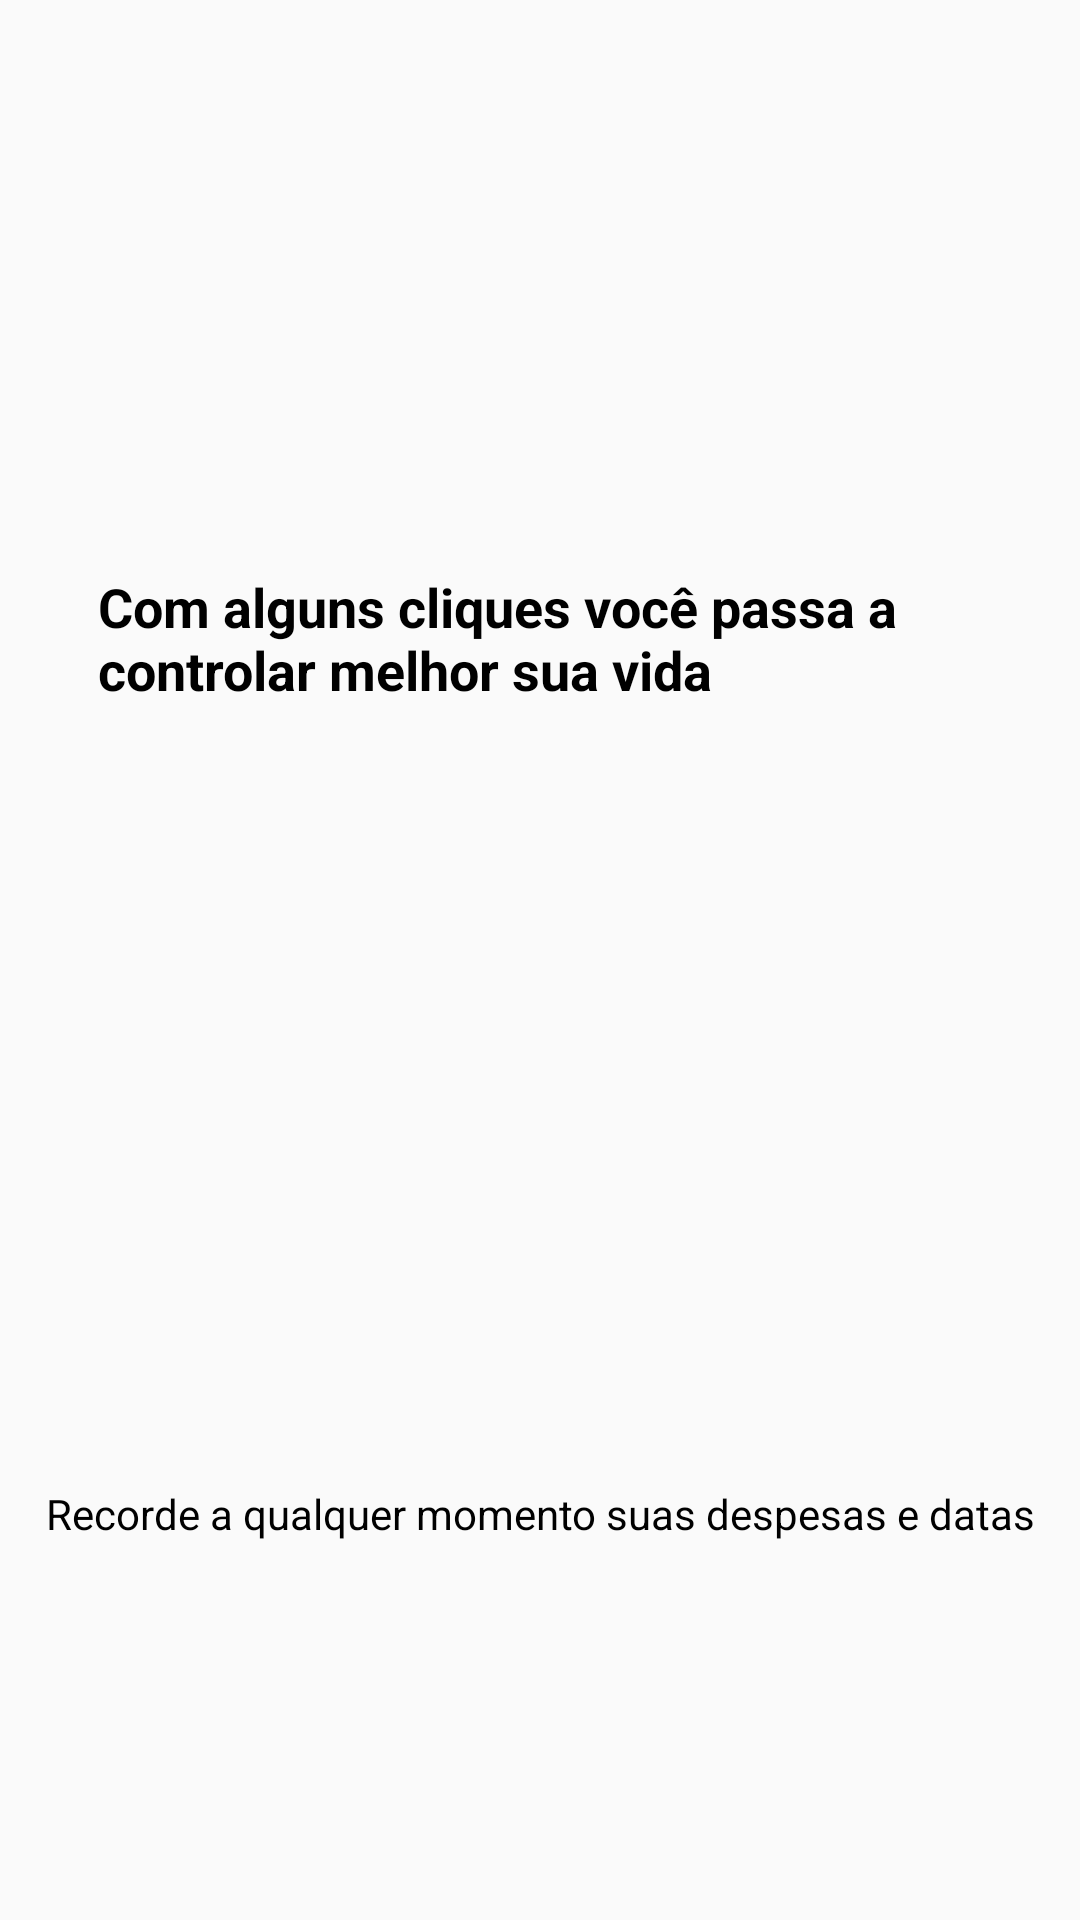

Layout XML and referenced resources for this Android screen:
<!-- AndroidManifest.xml: application theme AppTheme -->
<!-- res/layout/intro_3.xml -->
<?xml version="1.0" encoding="utf-8"?>
<android.support.constraint.ConstraintLayout xmlns:android="http://schemas.android.com/apk/res/android"
    xmlns:app="http://schemas.android.com/apk/res-auto"
    xmlns:tools="http://schemas.android.com/tools"
    android:layout_width="match_parent"
    android:layout_height="match_parent">


    <TextView
        android:id="@+id/textView4"
        android:layout_width="308dp"
        android:layout_height="69dp"
        android:layout_marginStart="8dp"
        android:layout_marginLeft="8dp"
        android:layout_marginTop="64dp"
        android:layout_marginEnd="8dp"
        android:layout_marginRight="8dp"
        android:layout_marginBottom="16dp"
        android:text="Com alguns cliques você passa a controlar melhor sua vida"
        android:textColor="@android:color/black"
        android:textSize="18sp"
        android:textStyle="bold"
        app:layout_constraintBottom_toTopOf="@+id/imageView4"
        app:layout_constraintEnd_toEndOf="parent"
        app:layout_constraintHorizontal_bias="0.683"
        app:layout_constraintStart_toStartOf="parent"
        app:layout_constraintTop_toTopOf="parent"
        app:layout_constraintVertical_chainStyle="packed" />

    <TextView
        android:id="@+id/textView7"
        android:layout_width="wrap_content"
        android:layout_height="wrap_content"
        android:layout_marginStart="8dp"
        android:layout_marginLeft="8dp"
        android:layout_marginEnd="8dp"
        android:layout_marginRight="8dp"
        android:text="Recorde a qualquer momento suas despesas e datas"
        android:textColor="@android:color/black"
        app:layout_constraintBottom_toBottomOf="parent"
        app:layout_constraintEnd_toEndOf="parent"
        app:layout_constraintHorizontal_bias="0.512"
        app:layout_constraintStart_toStartOf="parent"
        app:layout_constraintTop_toBottomOf="@+id/imageView4" />

    <ImageView
        android:id="@+id/imageView4"
        android:layout_width="243dp"
        android:layout_height="220dp"
        android:layout_marginStart="8dp"
        android:layout_marginLeft="8dp"
        android:layout_marginEnd="8dp"
        android:layout_marginRight="8dp"
        app:layout_constraintBottom_toTopOf="@+id/textView7"
        app:layout_constraintEnd_toEndOf="parent"
        app:layout_constraintHorizontal_bias="0.547"
        app:layout_constraintStart_toStartOf="parent"
        app:layout_constraintTop_toBottomOf="@+id/textView4"
        app:srcCompat="@drawable/como" />
</android.support.constraint.ConstraintLayout>
<!-- resources referenced by this layout -->
<resources>
  <!-- drawable como: png bitmap (drawable, 68368 bytes) -->
  <style name="AppTheme" parent="Theme.AppCompat.Light.DarkActionBar">
          
          <item name="colorPrimary">@color/colorPrimary</item>
          <item name="colorPrimaryDark">@color/colorPrimaryDark</item>
          <item name="colorAccent">@color/colorAccent</item>
  
  
      </style>
  <color name="colorPrimary">#ff706a</color>
  <color name="colorPrimaryDark">#00b2bc</color>
  <color name="colorAccent">#ff706a</color>
</resources>
